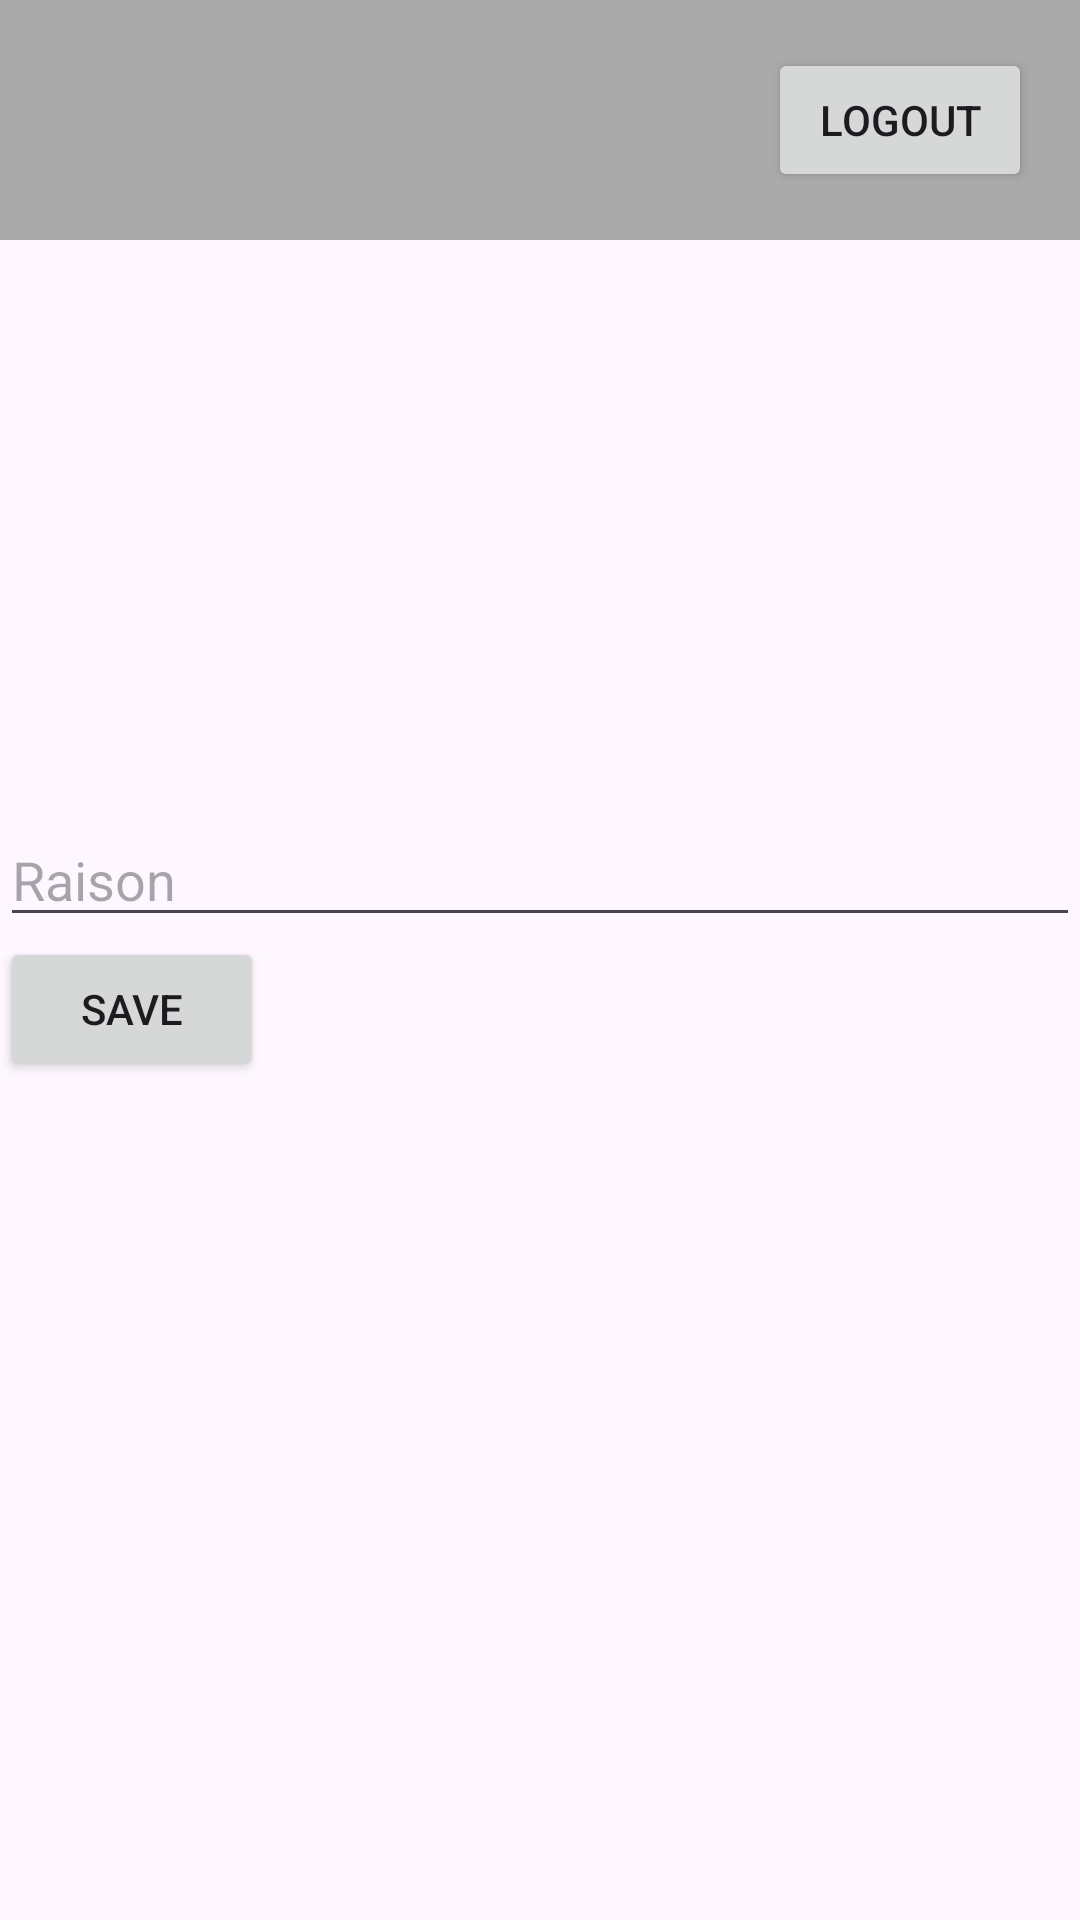

Android layout source for this screen:
<!-- AndroidManifest.xml: application theme Theme.Projet -->
<!-- res/layout/activity_add_demande.xml -->
<?xml version="1.0" encoding="utf-8"?>
<LinearLayout xmlns:android="http://schemas.android.com/apk/res/android"
    xmlns:tools="http://schemas.android.com/tools"
    android:layout_width="match_parent"
    android:layout_height="match_parent"
    android:orientation="vertical"

    tools:context=".MainActivity">

    <RelativeLayout
        android:id="@+id/toolbarLayout"
        android:layout_width="match_parent"
        android:layout_height="wrap_content"
        android:orientation="horizontal"
        android:background="@android:color/darker_gray"
        android:padding="16dp">

        <TextView
            android:id="@+id/UserEmail"
            android:layout_width="wrap_content"
            android:layout_height="wrap_content"
            android:textColor="@android:color/white"
            android:textSize="13sp"
            android:layout_alignParentLeft="true"

            android:textStyle="bold" />

        <Button
            android:id="@+id/btnLogout"
            android:layout_width="wrap_content"
            android:layout_height="wrap_content"
            android:layout_alignParentRight="true"

            android:text="Logout" />

    </RelativeLayout>

    <ListView
        android:id="@+id/listViewDocs"
        android:layout_width="match_parent"
        android:layout_height="191dp" />

    <EditText
        android:id="@+id/raisonEditText"
        android:layout_width="match_parent"
        android:layout_height="wrap_content"
        android:hint="Raison" />

    <Button
        android:id="@+id/buttonSave"
        android:layout_width="wrap_content"
        android:layout_height="wrap_content"
        android:text="Save" />

</LinearLayout>
<!-- resources referenced by this layout -->
<resources>
  <style name="Theme.Projet" parent="Base.Theme.Projet" />
  <style name="Base.Theme.Projet" parent="Theme.Material3.DayNight.NoActionBar">
          
          
      </style>
</resources>
